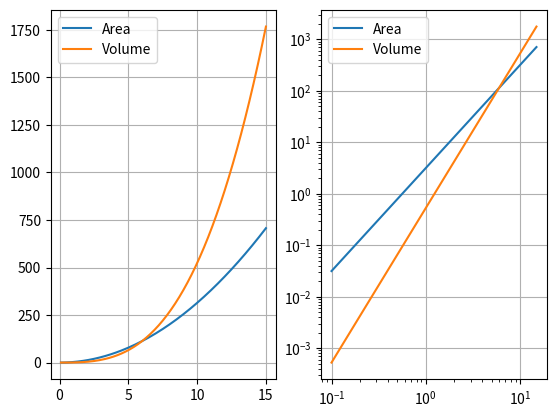

Python code for this plot:
# This is a simple test of whether your notebook is executing correctly: 
# Change the value of a or b and shift-enter.
# The output should reflect your updated addition calculation.
a = 2
b = 3
print('{} plus {} equals {}'.format(a,b,a+b))

# This is a simple test of whether your notebook is executing correctly: 
# Change the value of a or b and shift-enter.
# The output should reflect your updated addition calculation.
a = 2
b = 3
print('{} times {} equals {}'.format(a,b,a*b))

# This cell shows an example of defining a Python class, in this case representing a 
# spherical marine invertebrate egg, with some calculated properties.
from math import pi # import the value of pi from the math module
class Egg():
    """ An example of a class definition in Python, that facilitates calculating
        the surface area and volume of a spherical egg given its diameter.
        If the parameter d is not supplied, it defaults to d=1
    """
    def __init__(self,d=1):
        """ Create an Egg instance.
        """
        self.d = d            # save the diameter as an attribute of the egg
        self.r = d/2          # calculate the radius
        self.A = pi * d**2    # calculate the surface area
        self.V = pi/6 * d**3  # calculate the volume


# An example of using an instance of the Egg class.
egg = Egg(d=2)
print(f'The surface area of an egg of diameter {egg.d} is {egg.A} and its volume is {egg.V}')

# Now let's look at some plotting examples. Here is an example of making a list of diameters,
# using that to make lists of volumes and areas, and then making a plot of area and volume as
# functions of diameter.
import matplotlib.pyplot as plt # import the pyplot graphics library
plt.ion()                       # use interactive plotting mode
ds = [0.1*(d+1) for d in range(150)]
As = [Egg(d).A for d in ds]
Vs = [Egg(d).V for d in ds]
# Create a plot object, and add the first subplot
fig = plt.figure()
# Plot area and volume against diameter, on a linear axis
ax1 = fig.add_subplot(1,2,1)
ax1.plot(ds,As,label='Area')
ax1.plot(ds,Vs,label='Volume')
ax1.legend()
ax1.grid()
# Plot area and volume against diameter, on a log axis
ax2 = fig.add_subplot(1,2,2)
ax2.plot(ds,As,label='Area')
ax2.plot(ds,Vs,label='Volume')
ax2.set_xscale('log')
ax2.set_yscale('log')
ax2.legend()
ax2.grid()

